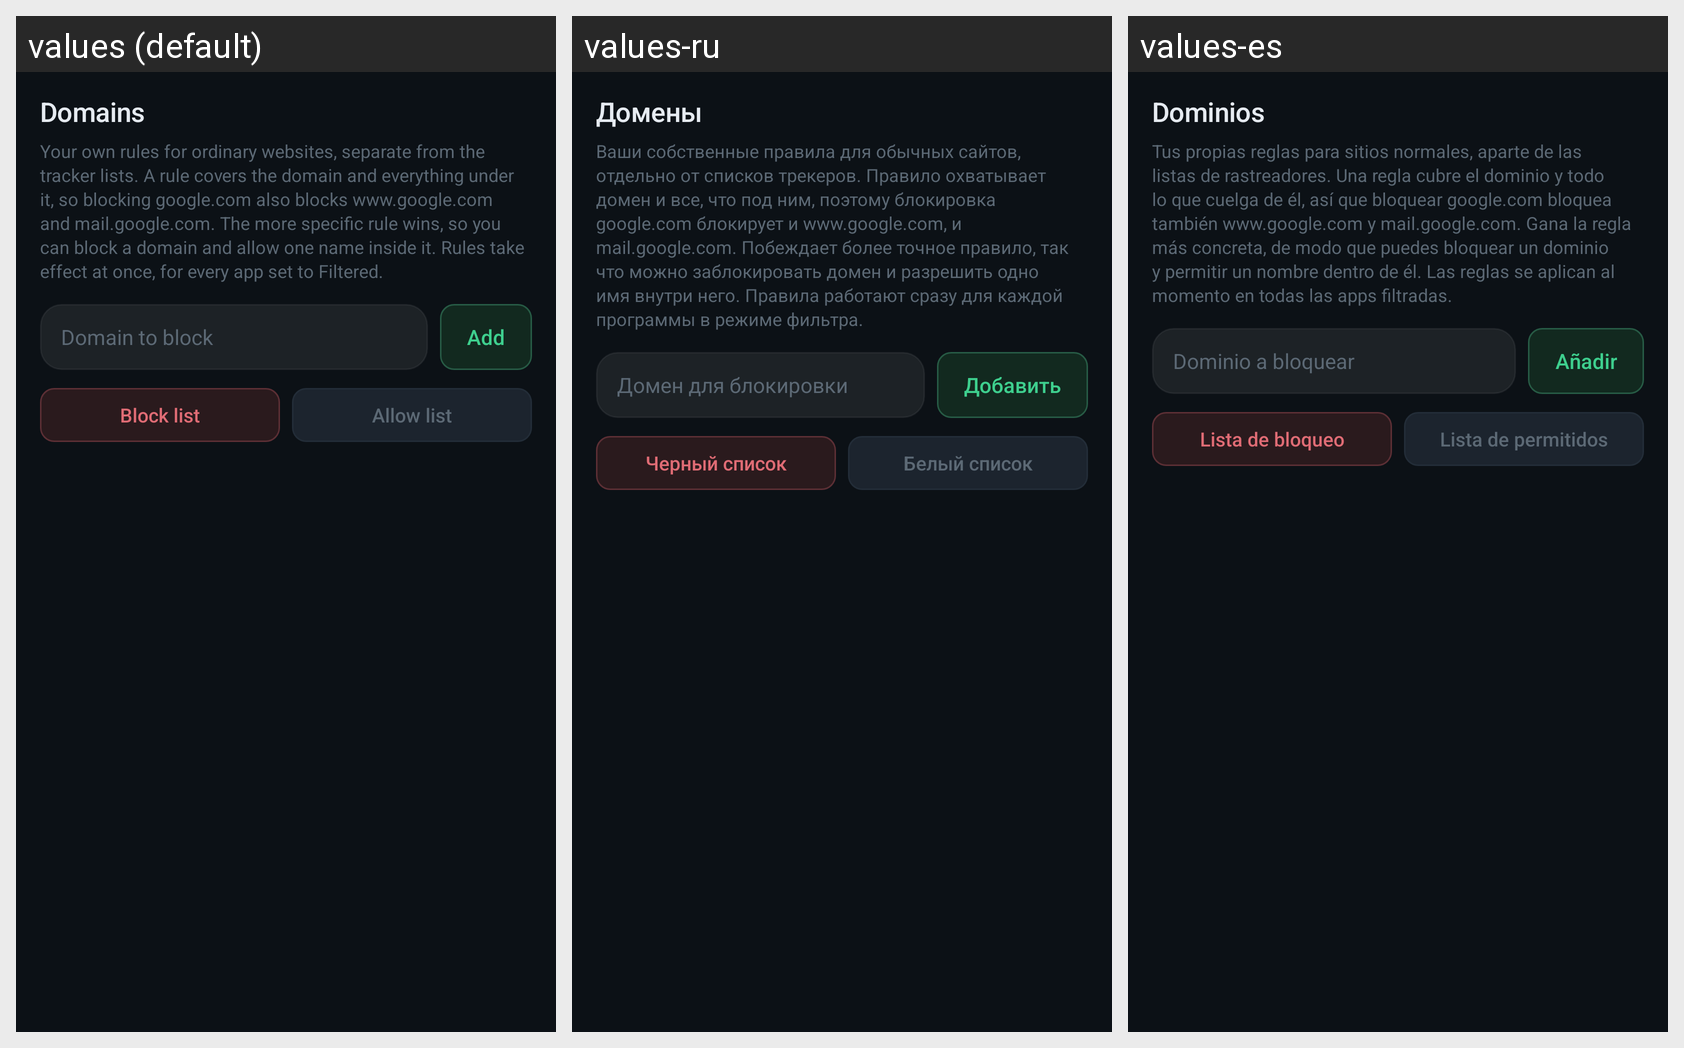

Strings drawn on this Android screen and how each of the app's shown locales translates them:
Android screen res/layout/fragment_domains.xml rendered under 3 locales, left to right: values (default), values-ru, values-es. Device: Nexus 5 (rendered at 1080×1920; each locale shown at half size, 540×960, under a caption strip naming it); theme Theme.Firewall.
Strings drawn on this screen, with the default value and each locale's value (text and hints the layout hard-codes, and strings that could not be matched under every locale, appear in the picture but are not listed):

tab_domains
  values: Domains
  values-ru: Домены
  values-es: Dominios

domains_help
  values: Your own rules for ordinary websites, separate from the tracker lists. A rule covers the domain and everything under it, so blocking google.com also blocks www.google.com and mail.google.com. The more specific rule wins, so you can block a domain and allow one name inside it. Rules take effect at once, for every app set to Filtered.
  values-ru: Ваши собственные правила для обычных сайтов, отдельно от списков трекеров. Правило охватывает домен и все, что под ним, поэтому блокировка google.com блокирует и www.google.com, и mail.google.com. Побеждает более точное правило, так что можно заблокировать домен и разрешить одно имя внутри него. Правила работают сразу для каждой программы в режиме фильтра.
  values-es: Tus propias reglas para sitios normales, aparte de las listas de rastreadores. Una regla cubre el dominio y todo lo que cuelga de él, así que bloquear google.com bloquea también www.google.com y mail.google.com. Gana la regla más concreta, de modo que puedes bloquear un dominio y permitir un nombre dentro de él. Las reglas se aplican al momento en todas las apps filtradas.

domains_hint_block
  values: Domain to block
  values-ru: Домен для блокировки
  values-es: Dominio a bloquear

action_add
  values: Add
  values-ru: Добавить
  values-es: Añadir

domains_block_list
  values: Block list
  values-ru: Черный список
  values-es: Lista de bloqueo

domains_allow_list
  values: Allow list
  values-ru: Белый список
  values-es: Lista de permitidos
